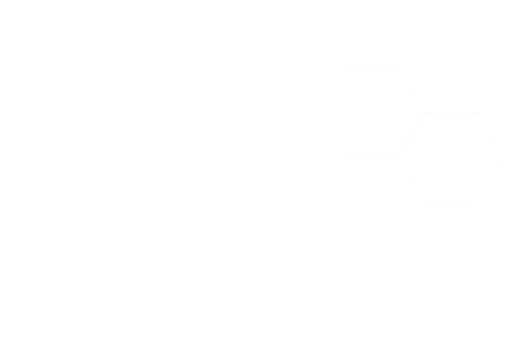
t = 0.00 s
t = 1.00 s: frame unchanged from t = 0.00 s, image omitted
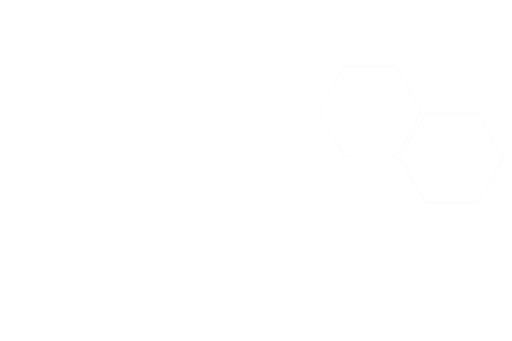
t = 1.30 s
t = 2.20 s: frame unchanged from t = 0.00 s, image omitted
t = 2.80 s: frame unchanged from t = 0.00 s, image omitted
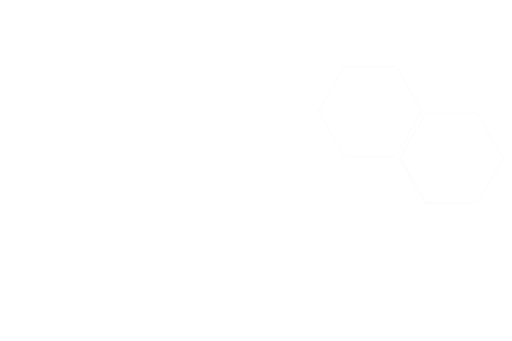
t = 3.40 s

The animated SVG that drew these frames (rendered in a browser with its animation timeline set to each time). Animation: 2 CSS @keyframes rules; one cycle of 4.00 s, repeats indefinitely.

<?xml version="1.0" encoding="utf-8"?>
<!-- Generator: Adobe Illustrator 24.0.3, SVG Export Plug-In . SVG Version: 6.00 Build 0)  -->
<svg version="1.1" id="Layer_1" xmlns="http://www.w3.org/2000/svg" xmlns:xlink="http://www.w3.org/1999/xlink" x="0px" y="0px"
	 viewBox="0 0 432 288" style="enable-background:new 0 0 432 288;" xml:space="preserve">
<style type="text/css">
	.st0{clip-path:url(#SVGID_2_);}
	.st1{display:none;clip-path:url(#SVGID_4_);}
	.st2{display:inline;fill:url(#SVGID_5_);}
	.st3{display:inline;fill:url(#SVGID_6_);}
	.st4{display:inline;fill:url(#SVGID_7_);}
	.st5{display:inline;fill:url(#SVGID_8_);}
	.st6{display:inline;fill:url(#SVGID_9_);}
	.st7{display:inline;fill:url(#SVGID_10_);}
	.st8{display:inline;fill:url(#SVGID_11_);}
	.st9{display:inline;fill:url(#SVGID_12_);}
	.st10{display:inline;fill:url(#SVGID_13_);}
	.st11{display:inline;fill:url(#SVGID_14_);}
	.st12{display:inline;fill:url(#SVGID_15_);}
	.st13{display:inline;fill:url(#SVGID_16_);}
	.st14{display:inline;fill:url(#SVGID_17_);}
	.st15{display:inline;fill:url(#SVGID_18_);}
	.st16{display:inline;fill:url(#SVGID_19_);}
	.st17{display:inline;fill:url(#SVGID_20_);}
	.st18{display:inline;fill:url(#SVGID_21_);}
	.st19{display:inline;fill:url(#SVGID_22_);}
	.st20{display:inline;fill:url(#SVGID_23_);}
	.st21{display:inline;fill:url(#SVGID_24_);}
	.st22{display:inline;fill:url(#SVGID_25_);}
	.st23{display:inline;fill:url(#SVGID_26_);}
	.st24{display:inline;fill:url(#SVGID_27_);}
	.st25{display:inline;fill:url(#SVGID_28_);}
	.st26{clip-path:url(#SVGID_4_);}
	.st27{display:none;fill:#FAFAFA;}
	.st28{fill:#FAFAFA;}
	.st29{clip-path:url(#SVGID_2_);fill:#FAFAFA;}
	
	.st28 {
		animation-duration: 3000ms;
		animation-iteration-count: infinite;
		animation-timing-function: linear;
		transform-origin: center;
		transform-box: fill-box;
		animation: rotate 3000ms linear infinite;
	}
	.st28.reverse {
		animation-name: rotate-reverse;
		animation-delay: 1000ms;
	}
	@keyframes rotate {
		20%, 100% {
			transform: rotate(360deg);
		}
		0% {
			transform: rotate(0deg);
		}
		100% {
			transform: rotate(360deg);
		}
	}
	@keyframes rotate-reverse {
		20%, 100% {
			transform: rotate(-360deg);
		}
		0% {
			transform: rotate(0deg);
		}
		100% {
			transform: rotate(-360deg);
		}
	}
</style>
<g>
	<defs>
		<rect id="SVGID_1_" x="-451.58" y="0.19" width="430.74" height="287.5"/>
	</defs>
	<clipPath id="SVGID_2_">
		<use xlink:href="#SVGID_1_"  style="overflow:visible;"/>
	</clipPath>
	<g class="st0">
		<g>
			<defs>
				<rect id="SVGID_3_" x="-452" width="432" height="288"/>
			</defs>
			<use xlink:href="#SVGID_3_"  style="display:none;overflow:visible;fill:#EDEDED;"/>
			<clipPath id="SVGID_4_">
				<use xlink:href="#SVGID_3_"  style="display:none;overflow:visible;"/>
			</clipPath>
			
			
		</g>
	</g>
	<path class="st29" d="M334.1,56.49l21.68,37.55l-21.68,37.55h-43.36l-21.68-37.55l21.68-37.55H334.1 M334.48,55.84h-44.11
		l-22.05,38.2l22.05,38.2h44.11l22.05-38.2L334.48,55.84L334.48,55.84z"/>
	<path class="st29" d="M402.99,96.17l21.68,37.55l-21.68,37.55h-43.36l-21.68-37.55l21.68-37.55H402.99 M403.36,95.52h-44.11
		l-22.06,38.2l22.06,38.2h44.11l22.05-38.2L403.36,95.52L403.36,95.52z"/>
</g>
<path class="st28 reverse" d="M334.1,56.49l21.68,37.55l-21.68,37.55h-43.36l-21.68-37.55l21.68-37.55H334.1 M334.48,55.84h-44.11
	l-22.05,38.2l22.05,38.2h44.11l22.05-38.2L334.48,55.84L334.48,55.84z"/>
<path class="st28" d="M402.99,96.17l21.68,37.55l-21.68,37.55h-43.36l-21.68-37.55l21.68-37.55H402.99 M403.36,95.52h-44.11
	l-22.06,38.2l22.06,38.2h44.11l22.05-38.2L403.36,95.52L403.36,95.52z"/>
</svg>
